Photos from the image-classification dataset "train" in the GitHub repository Manav010203/kaggle_ques. Its 3 classes are: bus, sedan, SUV.

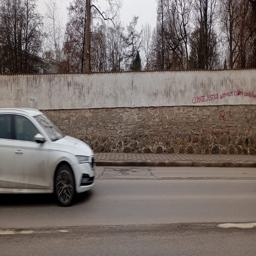
Label: sedan

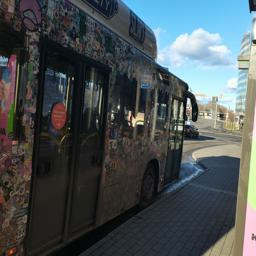
Label: bus

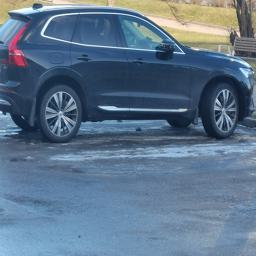
Label: SUV

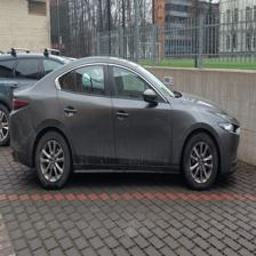
Label: sedan

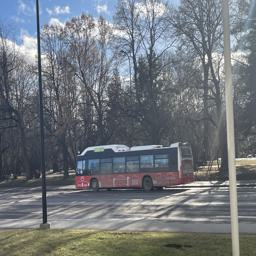
Label: bus

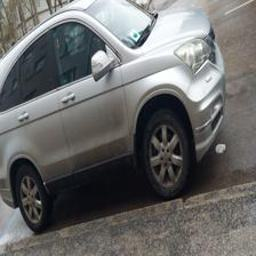
Label: SUV
